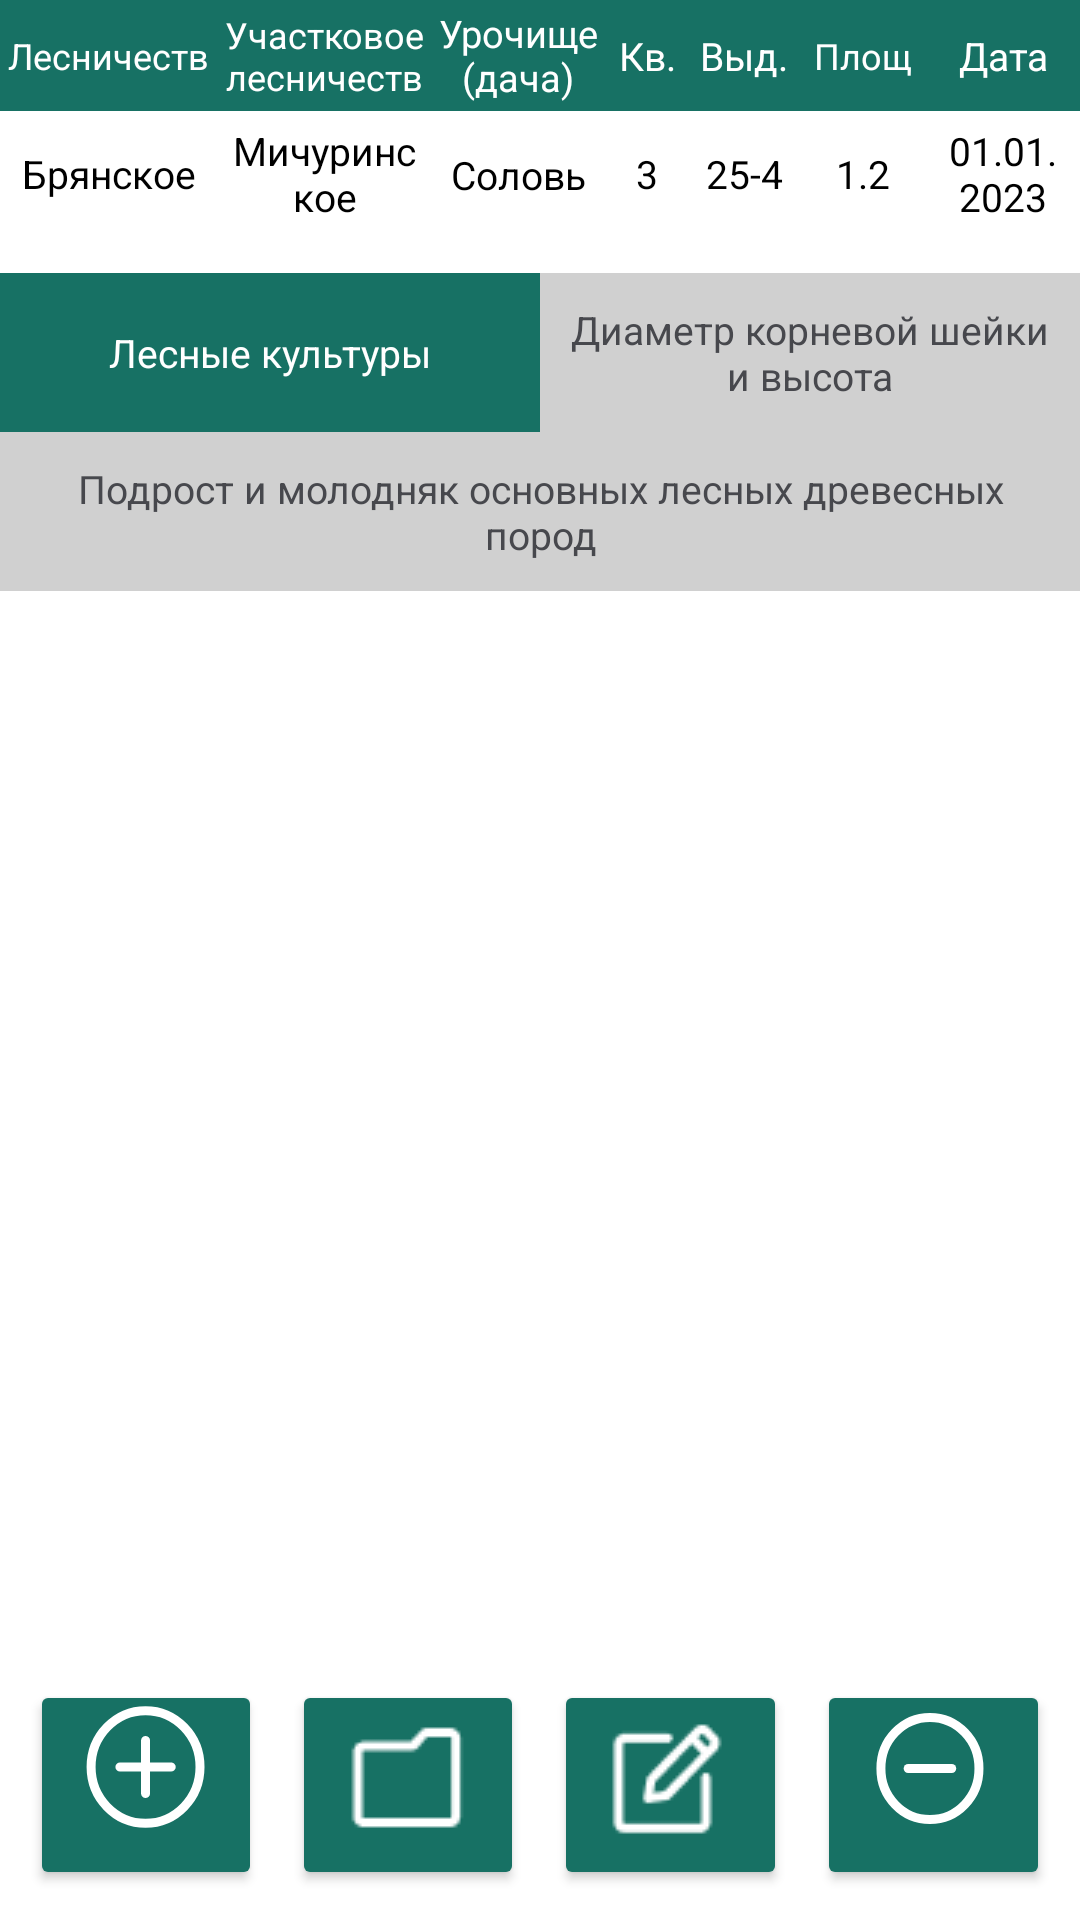

Layout XML and referenced resources for this Android screen:
<!-- AndroidManifest.xml: application theme Theme.Rosles -->
<!-- res/layout/proba_info.xml -->
<?xml version="1.0" encoding="utf-8"?>
<androidx.constraintlayout.widget.ConstraintLayout xmlns:android="http://schemas.android.com/apk/res/android"
    xmlns:app="http://schemas.android.com/apk/res-auto"
    xmlns:tools="http://schemas.android.com/tools"
    android:layout_width="match_parent"
    android:layout_height="match_parent">

    <TextView
        android:id="@+id/btn_save"
        android:layout_width="wrap_content"
        android:layout_height="wrap_content"
        android:text="Сохранить"
        android:textColor="@color/color_button_main"
        android:textSize="@dimen/custom_size_table"
        android:visibility="gone"
        app:layout_constraintEnd_toEndOf="parent"
        app:layout_constraintTop_toTopOf="parent" />

    <TableLayout
        android:id="@+id/tbl_info"
        android:layout_width="fill_parent"
        android:layout_height="wrap_content"
        android:stretchColumns="*"
        app:layout_constraintEnd_toEndOf="parent"
        app:layout_constraintStart_toStartOf="parent"
        app:layout_constraintTop_toTopOf="parent">

        <TableRow
            android:layout_width="match_parent"
            android:layout_height="wrap_content"
            android:background="@color/background_table">

            <TextView
                android:layout_width="0dp"
                android:layout_weight="1"
                android:layout_height="match_parent"
                android:gravity="center"
                android:padding="1dip"
                android:maxLines="1"
                app:autoSizeTextType="uniform"
                android:text="Лесничество"
                android:textColor="#ffff"
                android:textSize="@dimen/custom_size_table" />

            <TextView
                android:layout_width="0dp"
                android:layout_weight="1"
                android:layout_height="wrap_content"
                android:gravity="center"
                android:padding="2dip"
                app:autoSizeTextType="uniform"
                android:maxLines="2"
                android:text="Участковое лесничество"
                android:textColor="#ffff"
                android:textSize="@dimen/custom_size_table" />

            <TextView
                android:layout_width="0dp"
                android:layout_weight="0.8"
                android:layout_height="match_parent"
                android:gravity="center"
                android:padding="2dip"
                android:text="Урочище (дача)"
                android:maxLines="2"
                app:autoSizeTextType="uniform"
                android:textColor="#ffff"
                android:textSize="@dimen/custom_size_table" />

            <TextView
                android:layout_width="0dp"
                android:layout_weight="0.4"
                android:layout_height="match_parent"
                android:gravity="center"
                android:padding="4dip"
                android:text="Кв."
                android:textColor="#ffff"
                android:textSize="@dimen/custom_size_table" />

            <TextView
                android:layout_width="0dp"
                android:layout_weight="0.5"
                android:layout_height="match_parent"
                android:gravity="center"
                android:padding="2dip"
                android:text="Выд."
                android:textColor="#ffff"
                android:textSize="@dimen/custom_size_table" />

            <TextView
                android:layout_width="0dp"
                android:layout_weight="0.6"
                android:layout_height="match_parent"
                android:gravity="center"
                android:padding="4dip"
                android:text="Площадь"
                android:maxLines="1"
                app:autoSizeTextType="uniform"
                android:textColor="#ffff"
                android:textSize="@dimen/custom_size_table" />

            <TextView
                android:layout_width="0dp"
                android:layout_weight="0.7"
                android:layout_height="match_parent"
                android:gravity="center"
                android:padding="4dip"
                android:text="Дата"
                android:textColor="#ffff"
                android:textSize="@dimen/custom_size_table" />
        </TableRow>

        <TableRow
            android:layout_width="match_parent"
            android:layout_height="wrap_content">

            <TextView
                android:id="@+id/lesnich"
                android:layout_width="0dp"
                android:layout_weight="1"
                android:layout_height="match_parent"
                android:gravity="center"
                android:padding="4dip"
                android:text="Брянское"
                android:textColor="#000"
                android:textSize="@dimen/custom_size_table" />

            <TextView
                android:id="@+id/district"
                android:layout_width="0dp"
                android:layout_weight="1"
                android:layout_height="match_parent"
                android:gravity="center"
                android:padding="4dip"
                android:text="Мичуринское"
                android:textColor="#000"
                android:textSize="@dimen/custom_size_table" />

            <TextView
                android:id="@+id/tract"
                android:layout_width="0dp"
                android:layout_weight="0.8"
                android:layout_height="match_parent"
                android:gravity="center"
                android:padding="4dip"
                android:maxLines="1"
                android:text="Соловьи"
                android:textColor="#000"
                android:textSize="@dimen/custom_size_table" />

            <TextView
                android:id="@+id/quarter"
                android:layout_width="0dp"
                android:layout_weight="0.4"
                android:layout_height="match_parent"
                android:gravity="center"
                android:padding="4dip"
                android:text="3"
                android:textColor="#000"
                android:textSize="@dimen/custom_size_table" />

            <TextView
                android:id="@+id/allotment"
                android:layout_width="0dp"
                android:layout_weight="0.5"
                android:layout_height="match_parent"
                android:gravity="center"
                android:padding="5dip"
                android:text="25-4"
                android:textColor="#000"
                android:textSize="@dimen/custom_size_table" />

            <TextView
                android:id="@+id/area"
                android:layout_width="0dp"
                android:layout_weight="0.6"
                android:layout_height="match_parent"
                android:gravity="center"
                android:padding="4dip"
                android:text="1.2"
                android:textColor="#000"
                android:textSize="@dimen/custom_size_table" />

            <TextView
                android:id="@+id/date"
                android:layout_width="0dp"
                android:layout_weight="0.7"
                android:layout_height="match_parent"
                android:gravity="center"
                android:padding="4dip"
                android:text="01.01.2023"
                android:textColor="#000"
                android:textSize="@dimen/custom_size_table" />
        </TableRow>
    </TableLayout>

    <LinearLayout
        android:id="@+id/switch_toolbar"
        android:layout_width="match_parent"
        android:layout_height="wrap_content"
        android:layout_marginTop="12dp"
        android:orientation="vertical"
        app:layout_constraintEnd_toEndOf="parent"
        app:layout_constraintStart_toStartOf="parent"
        app:layout_constraintTop_toBottomOf="@+id/tbl_info">

        <LinearLayout
            android:layout_width="match_parent"
            android:layout_height="wrap_content"
            android:orientation="horizontal">

            <TextView
                android:id="@+id/btn_cultures"
                android:layout_width="0dp"
                android:layout_weight="1"
                android:layout_height="match_parent"
                android:background="@color/selected_Green"
                android:gravity="center"
                android:maxLines="2"
                android:ellipsize="end"
                android:padding="10dp"
                android:text="Лесные культуры"
                android:textColor="@color/white"
                android:textSize="@dimen/custom_size_table" />

            <TextView
                android:id="@+id/btn_diameter"
                android:layout_width="0dp"
                android:layout_weight="1"
                android:layout_height="match_parent"
                android:background="@color/unselected_Gray"
                android:gravity="center"
                android:maxLines="2"
                android:ellipsize="end"
                android:padding="10dp"
                android:text="Диаметр корневой шейки и высота"
                android:textColor="@color/gray"
                android:textSize="@dimen/custom_size_table" />
        </LinearLayout>

        <TextView
            android:id="@+id/btn_undergrowth"
            android:layout_width="match_parent"
            android:layout_height="wrap_content"
            android:background="@color/unselected_Gray"
            android:gravity="center"
            android:maxLines="2"
            android:ellipsize="end"
            android:padding="10dp"
            android:text="Подрост и молодняк основных лесных древесных пород"
            android:textColor="@color/gray"
            android:textSize="@dimen/custom_size_table" />
    </LinearLayout>

    <LinearLayout
        android:id="@+id/table_header"
        android:layout_width="match_parent"
        android:layout_height="wrap_content"
        android:layout_marginTop="16dp"
        android:background="@color/background_table"
        android:orientation="horizontal"
        app:layout_constraintEnd_toEndOf="parent"
        app:layout_constraintStart_toStartOf="parent"
        app:layout_constraintTop_toBottomOf="@+id/switch_toolbar" />

    <ScrollView
        android:id="@+id/scroll"
        android:layout_width="match_parent"
        android:layout_height="0dp"
        app:layout_constraintBottom_toTopOf="@+id/toolbar"
        app:layout_constraintStart_toStartOf="parent"
        app:layout_constraintTop_toBottomOf="@+id/table_header"
        app:layout_constraintVertical_bias="0.0">

        <TableLayout
            android:id="@+id/tbl_rows"
            android:layout_width="fill_parent"
            android:layout_height="wrap_content"
            android:stretchColumns="*" />
    </ScrollView>

    <include
        android:id="@+id/toolbar"
        layout="@layout/menu"
        app:layout_constraintBottom_toBottomOf="parent"
        app:layout_constraintEnd_toEndOf="parent"
        app:layout_constraintStart_toStartOf="parent"
        tools:layout_editor_absoluteY="0dp" />

</androidx.constraintlayout.widget.ConstraintLayout>
<!-- res/layout/menu.xml (included above) -->
<?xml version="1.0" encoding="utf-8"?>
    <LinearLayout xmlns:android="http://schemas.android.com/apk/res/android"
        xmlns:app="http://schemas.android.com/apk/res-auto"
        xmlns:tools="http://schemas.android.com/tools"
        android:layout_width="match_parent"
        android:layout_height="wrap_content"
        android:imeOptions="flagNoFullscreen"
        android:orientation="horizontal"
        android:visibility="visible"
        app:layout_constraintBottom_toBottomOf="parent"
        app:layout_constraintStart_toStartOf="parent">


    <Button
        android:id="@+id/addbutton"
        android:layout_width="0dp"
        android:layout_height="@dimen/custom_size_button_menu"
        android:layout_weight="1"
        android:layout_marginEnd="10dp"
        android:layout_marginStart="10dp"
        android:paddingTop="8dp"
        android:backgroundTint="@color/color_button_main"
        android:drawableTop="@drawable/plus_svg"
        android:text="@string/menu_add"
        android:textSize="10sp"
        app:cornerRadius="30dp" />

    <Button
        android:id="@+id/reload"
        android:layout_width="0dp"
        android:layout_height="@dimen/custom_size_button_menu"
        android:layout_weight="1"
        android:layout_marginEnd="10dp"
        android:visibility="gone"
        android:backgroundTint="@color/color_button_main"
        android:drawableTop="@drawable/plus_svg"
        android:text="@string/menu_add"
        android:textSize="10sp"
        app:cornerRadius="30dp" />

    <Button
        android:id="@+id/open"
        android:layout_width="0dp"
        android:layout_height="@dimen/custom_size_button_menu"
        android:layout_marginTop="10dp"
        android:layout_weight="1"
        android:layout_marginEnd="10dp"
        android:backgroundTint="@color/color_button_main"
        android:drawableTop="@drawable/file"
        android:text="@string/menu_open"
        android:textSize="10sp"
        app:cornerRadius="30dp" />

    <Button
        android:id="@+id/save"
        android:layout_width="0dp"
        android:layout_height="@dimen/custom_size_button_menu"
        android:layout_marginEnd="10dp"
        android:layout_weight="1"
        android:backgroundTint="@color/color_button_main"
        android:drawableTop="@drawable/edit"
        android:text="@string/menu_change"
        android:textSize="10sp"
        app:cornerRadius="30dp" />

    <Button
        android:id="@+id/save_button"
        android:layout_width="0dp"
        android:layout_height="@dimen/custom_size_button_menu"
        android:layout_marginEnd="10dp"
        android:layout_weight="1"
        android:backgroundTint="@color/color_button_main"
        android:drawableTop="@drawable/save"
        android:text="@string/menu_change"
        android:visibility="gone"
        android:textSize="10sp"
        app:cornerRadius="30dp" />

    <Button
        android:id="@+id/delete"
        android:layout_width="0dp"
        android:layout_height="@dimen/custom_size_button_menu"
        android:layout_marginEnd="10dp"
        android:paddingTop="7dp"
        android:layout_weight="1"
        android:backgroundTint="@color/color_button_main"
        android:drawableTop="@drawable/minus_svg"
        android:text="@string/menu_delete"
        android:textSize="10sp"
        app:cornerRadius="30dp" />

    </LinearLayout>
<!-- resources referenced by this layout -->
<resources>
  <color name="background_table">#177164</color>
  <color name="color_button_main">#177164</color>
  <color name="gray">#47484D</color>
  <color name="selected_Green">#177164</color>
  <color name="unselected_Gray">#D0D0D0</color>
  <color name="white">#FFFFFFFF</color>
  <dimen name="custom_size_button_menu">70dp</dimen>
  <dimen name="custom_size_table">13sp</dimen>
  <!-- drawable edit: png bitmap (drawable, 617 bytes) -->
  <!-- drawable file: png bitmap (drawable, 333 bytes) -->
  <!-- drawable minus_svg (drawable) -->
  <vector xmlns:android="http://schemas.android.com/apk/res/android"
      android:width="45dp"
      android:height="45dp"
      android:viewportWidth="45"
      android:viewportHeight="45">
    <path
        android:pathData="M4.977,22.5a16.337,16.875 0,1 0,32.673 0a16.337,16.875 0,1 0,-32.673 0z"
        android:strokeWidth="3"
        android:fillColor="#00000000"
        android:strokeColor="#ffffff"/>
    <path
        android:pathData="M14.054,22.5H28.575"
        android:strokeLineJoin="round"
        android:strokeWidth="3"
        android:fillColor="#00000000"
        android:strokeColor="#ffffff"
        android:strokeLineCap="round"/>
  </vector>
  <!-- drawable plus_svg (drawable) -->
  <vector xmlns:android="http://schemas.android.com/apk/res/android"
      android:width="40dp"
      android:height="42dp"
      android:viewportWidth="40"
      android:viewportHeight="42">
    <path
        android:pathData="M1.7,21a18.152,18.75 0,1 0,36.304 0a18.152,18.75 0,1 0,-36.304 0z"
        android:strokeWidth="3"
        android:fillColor="#00000000"
        android:strokeColor="#ffffff"/>
    <path
        android:pathData="M11.295,21H28.408M19.851,29.839V12.161"
        android:strokeWidth="3"
        android:fillColor="#00000000"
        android:strokeColor="#ffffff"
        android:strokeLineCap="round"/>
  </vector>
  <!-- drawable save: png bitmap (drawable, 530 bytes) -->
  <string name="menu_add"> </string>
  <string name="menu_change"> </string>
  <string name="menu_delete"> </string>
  <string name="menu_open"> </string>
  <style name="Theme.Rosles" parent="Theme.MaterialComponents.Light">
          
          <item name="colorPrimary">#177164</item>
          <item name="colorPrimaryVariant">#177164</item>
          <item name="colorOnPrimary">@color/white</item>
          
          <item name="colorSecondary">@color/teal_200</item>
          <item name="colorSecondaryVariant">@color/teal_700</item>
          <item name="colorOnSecondary">#177164</item>
          <item name="android:layout_gravity">center_horizontal</item>
  
  
          
          <item name="android:statusBarColor">?attr/colorPrimaryVariant</item>
          
      </style>
  <color name="teal_200">#FF03DAC5</color>
  <color name="teal_700">#FF018786</color>
</resources>
